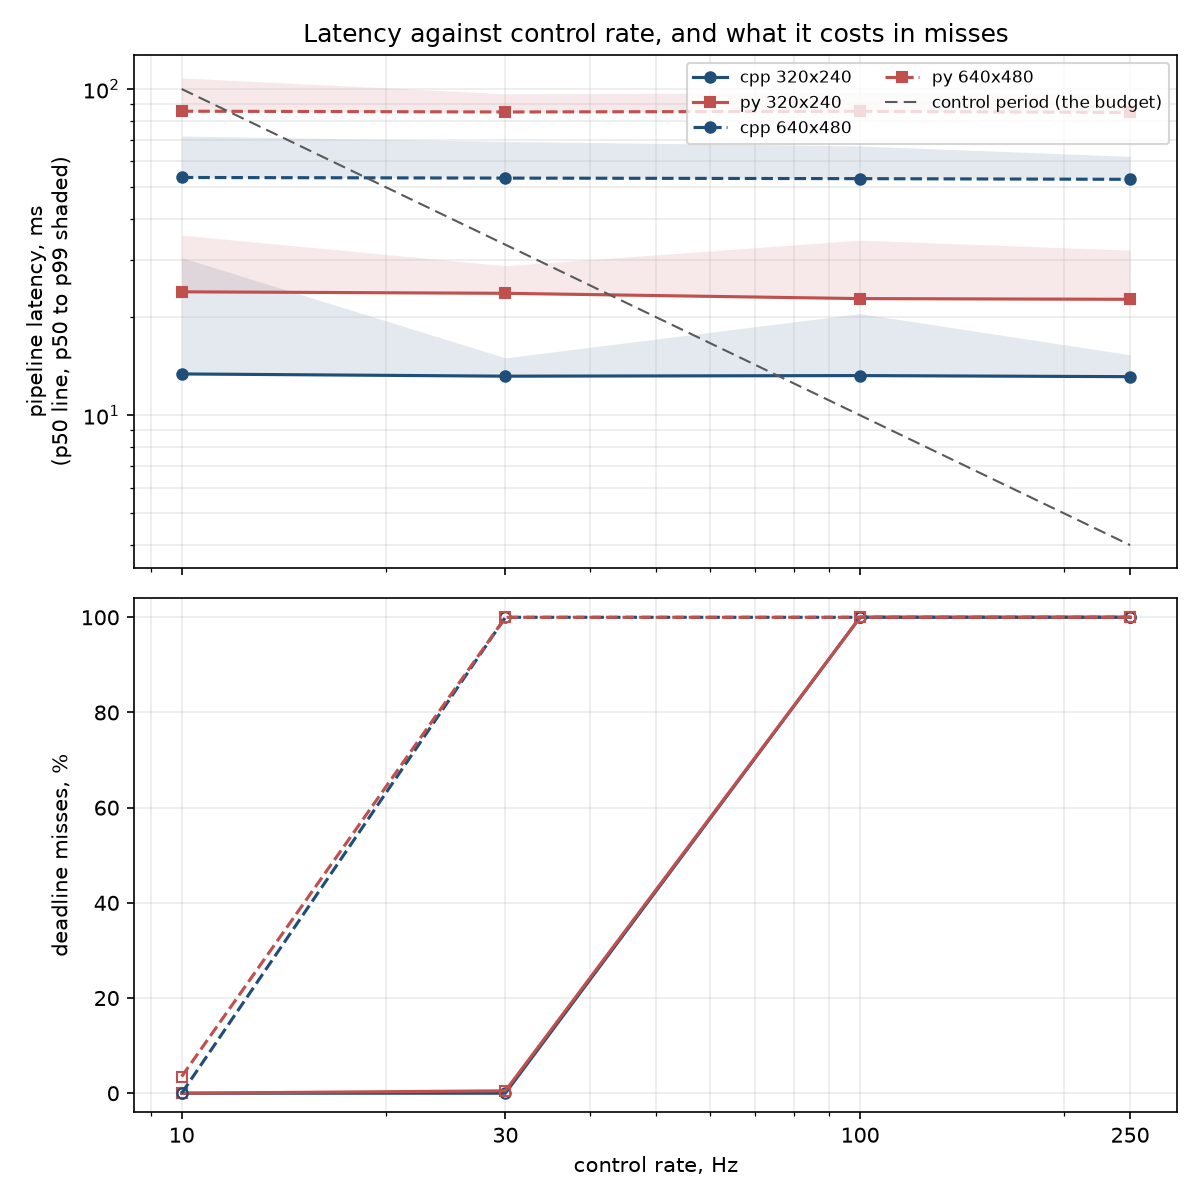

Source data for this figure (header and first rows):
impl, dataset, width, height, pixels, rate_hz, period_ms, jobs, deadline_misses, deadline_miss_rate, compute_p50_ms, compute_p95_ms, compute_p99_ms, compute_max_ms, compute_mean_ms, response_p50_ms, response_p99_ms, response_max_ms, worst_finish_vs_deadline_ms, worst_start_vs_release_ms, worst_finish_vs_deadline_periods, utilisation, sustainable_hz_p50, sustainable_hz_p99
cpp, table_320x240, 320, 240, 76800, 10, 100, 200, 0, 0.000000, 13.39, 16.82, 30.43, 32.33, 14.24, 13.63, 30.69, 32.55, -67.45, 0.4908, -0.674, 0.1424, 74.70, 32.86
cpp, table_320x240, 320, 240, 76800, 30, 33.33, 200, 0, 0.000000, 13.18, 14.26, 14.99, 17.04, 13.24, 13.38, 15.23, 17.26, -16.07, 0.2891, -0.482, 0.3973, 75.89, 66.69
cpp, table_320x240, 320, 240, 76800, 100, 10, 200, 200, 1, 13.23, 14.72, 20.49, 23.82, 13.47, 400.7, 712.1, 718.4, 708.4, 705.1, 70.84, 1.347, 75.57, 48.80
cpp, table_320x240, 320, 240, 76800, 250, 4, 200, 200, 1, 13.13, 14.4, 15.33, 15.48, 13.2, 957.1, 1840, 1859, 1855, 1845, 463.7, 3.301, 76.15, 65.25
py, table_320x240, 320, 240, 76800, 10, 100, 200, 0, 0.000000, 23.9, 27.76, 35.66, 36.85, 24.52, 24.08, 35.91, 37.1, -62.9, 1.317, -0.629, 0.2452, 41.84, 28.04
py, table_320x240, 320, 240, 76800, 30, 33.33, 200, 1, 0.005000, 23.65, 26.99, 28.73, 37.06, 23.98, 23.78, 28.95, 37.25, 3.914, 3.93, 0.117, 0.7194, 42.28, 34.80
py, table_320x240, 320, 240, 76800, 100, 10, 200, 200, 1, 22.78, 25.25, 34.42, 38.12, 23.12, 1307, 2612, 2639, 2629, 2615, 262.9, 2.312, 43.89, 29.05
py, table_320x240, 320, 240, 76800, 250, 4, 200, 200, 1, 22.67, 25.47, 32.07, 35.66, 23.05, 1955, 3777, 3818, 3814, 3793, 953.5, 5.761, 44.12, 31.18
cpp, table_640x480, 640, 480, 307200, 10, 100, 200, 0, 0.000000, 53.56, 60.88, 71.75, 78.67, 54.34, 53.77, 71.92, 78.9, -21.1, 0.3065, -0.211, 0.5434, 18.67, 13.94
cpp, table_640x480, 640, 480, 307200, 30, 33.33, 200, 200, 1, 53.33, 57.26, 69.08, 102.5, 53.78, 2160, 4099, 4142, 4108, 4087, 123.2, 1.613, 18.75, 14.48
cpp, table_640x480, 640, 480, 307200, 100, 10, 200, 200, 1, 53.12, 57.72, 66.9, 98.72, 53.81, 4426, 8692, 8789, 8779, 8734, 877.9, 5.381, 18.83, 14.95
cpp, table_640x480, 640, 480, 307200, 250, 4, 200, 200, 1, 52.86, 55.99, 62.17, 66.37, 53.09, 4975, 9739, 9839, 9835, 9786, 2459, 13.27, 18.92, 16.09
py, table_640x480, 640, 480, 307200, 10, 100, 200, 7, 0.035, 85.49, 94.16, 108.2, 112.3, 86.42, 85.64, 108.3, 117.4, 17.44, 17.45, 0.174, 0.8642, 11.70, 9.24
py, table_640x480, 640, 480, 307200, 30, 33.33, 200, 200, 1, 85.03, 93.77, 96.73, 102.4, 85.8, 5302, 10416, 10532, 10498, 10442, 314.9, 2.574, 11.76, 10.34
py, table_640x480, 640, 480, 307200, 100, 10, 200, 200, 1, 85.43, 93.79, 97.41, 102.6, 86.22, 7802, 15104, 15259, 15249, 15169, 1525, 8.622, 11.71, 10.27
py, table_640x480, 640, 480, 307200, 250, 4, 200, 200, 1, 84.72, 90.34, 96.62, 96.9, 85.2, 8298, 16083, 16248, 16244, 16160, 4061, 21.3, 11.80, 10.35
